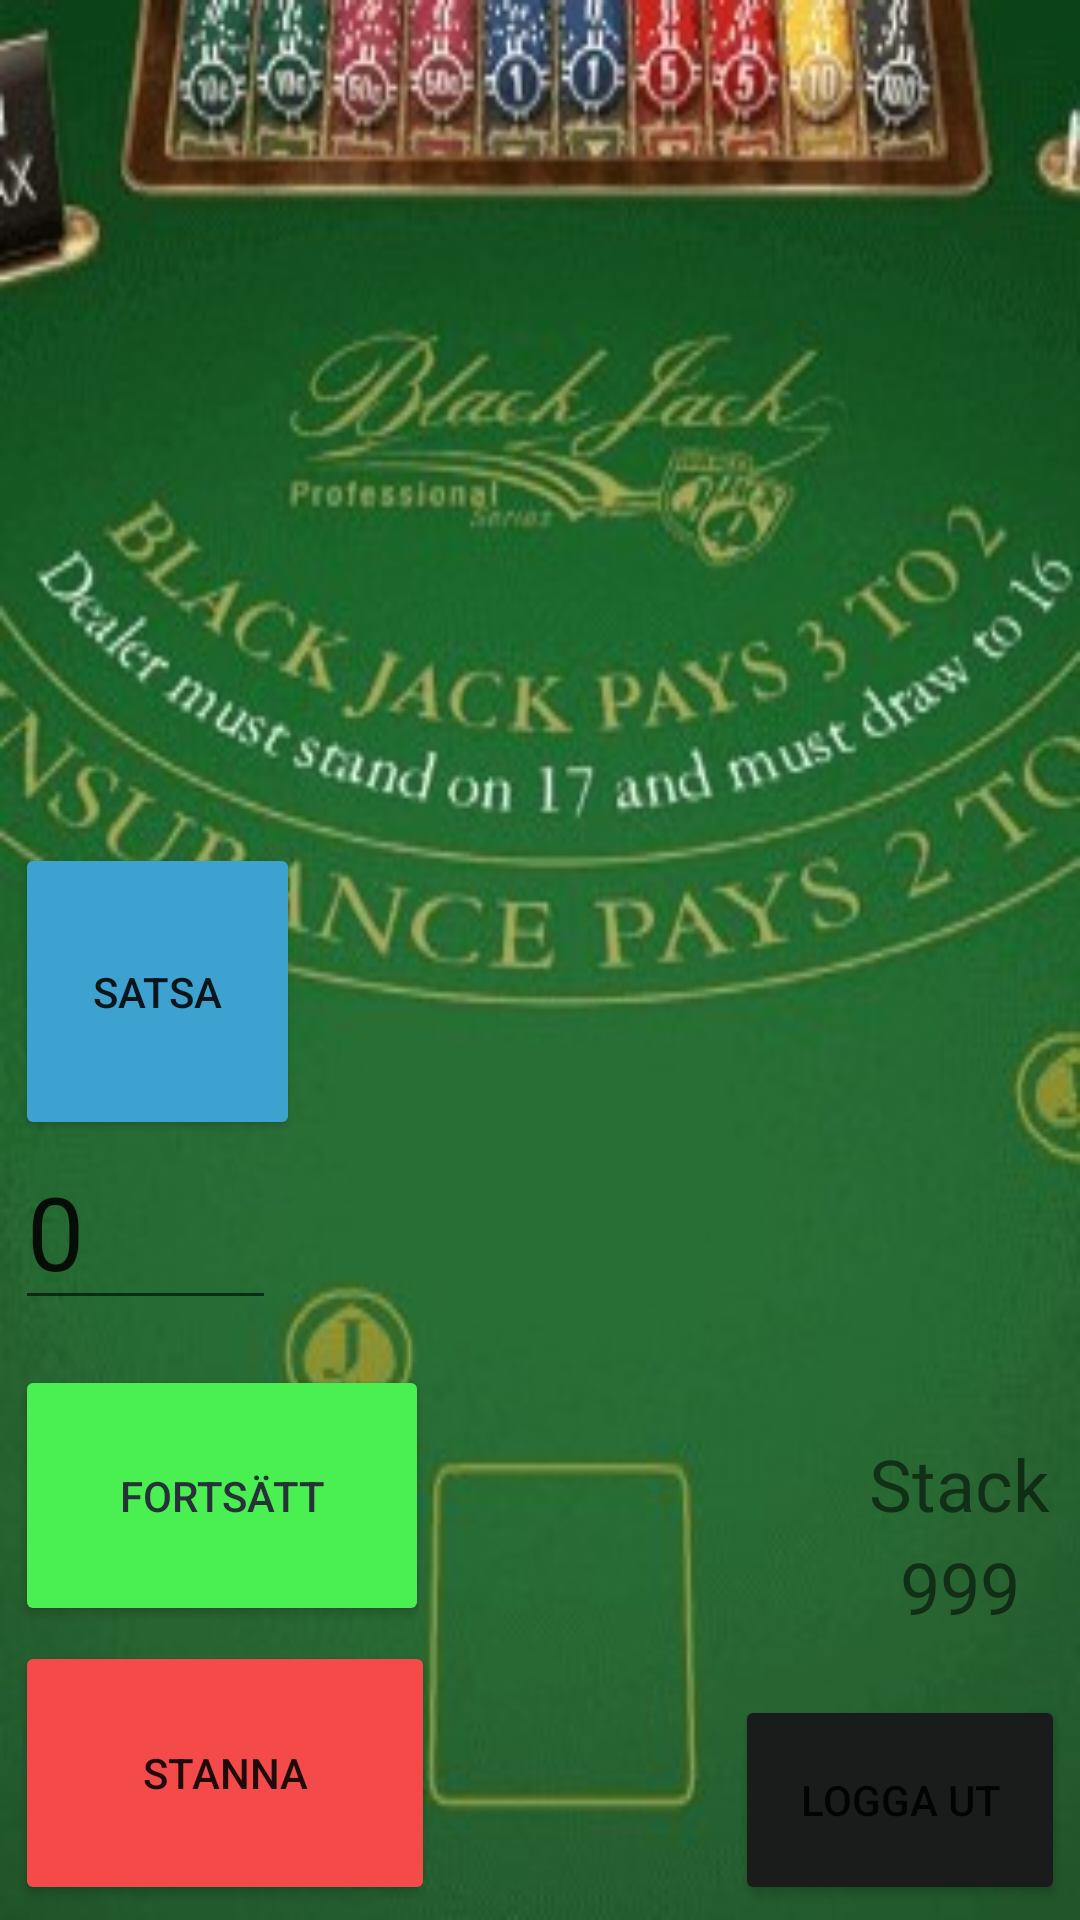

Produce the Android XML layout that renders to this screen, including the resource entries it uses.
<!-- AndroidManifest.xml: application theme Theme.BlackJackAppX -->
<!-- res/layout/activity_main.xml -->
<?xml version="1.0" encoding="utf-8"?>
<androidx.constraintlayout.widget.ConstraintLayout xmlns:android="http://schemas.android.com/apk/res/android"
    xmlns:app="http://schemas.android.com/apk/res-auto"
    xmlns:tools="http://schemas.android.com/tools"
    android:layout_width="match_parent"
    android:layout_height="match_parent"
    android:background="@drawable/mat_3"
    tools:context=".MainActivity">

    <Button
        android:id="@+id/btn_logout"
        android:layout_width="110dp"
        android:layout_height="70dp"
        android:layout_marginEnd="5dp"
        android:layout_marginBottom="5dp"
        android:backgroundTint="#1A1C1C"
        android:text="Logga ut"
        app:layout_constraintBottom_toBottomOf="parent"
        app:layout_constraintEnd_toEndOf="parent" />

    <Button
        android:id="@+id/btn_draw"
        android:layout_width="138dp"
        android:layout_height="87dp"
        android:layout_marginStart="5dp"
        android:layout_marginBottom="5dp"
        android:backgroundTint="#4AEF51"
        android:text="Fortsätt"
        android:textColor="#263238"
        app:layout_constraintBottom_toTopOf="@+id/btn_hold"
        app:layout_constraintStart_toStartOf="parent" />

    <Button
        android:id="@+id/btn_hold"
        android:layout_width="140dp"
        android:layout_height="88dp"
        android:layout_marginStart="5dp"
        android:layout_marginBottom="5dp"
        android:backgroundTint="#F44A4A"
        android:text="Stanna"
        app:layout_constraintBottom_toBottomOf="parent"
        app:layout_constraintStart_toStartOf="parent" />

    <Button
        android:id="@+id/btn_bet"
        android:layout_width="95dp"
        android:layout_height="99dp"
        android:layout_marginStart="5dp"
        android:layout_marginBottom="2dp"
        android:backgroundTint="#3DA2CF"
        android:text="Satsa"
        app:layout_constraintBottom_toTopOf="@+id/et_bet"
        app:layout_constraintStart_toStartOf="parent" />

    <TextView
        android:id="@+id/tv_stack_text"
        android:layout_width="wrap_content"
        android:layout_height="wrap_content"
        android:layout_marginEnd="10dp"
        android:layout_marginBottom="2dp"
        android:text="Stack"
        android:textSize="24sp"
        app:layout_constraintBottom_toTopOf="@+id/tv_stack_size"
        app:layout_constraintEnd_toEndOf="parent" />

    <TextView
        android:id="@+id/tv_stack_size"
        android:layout_width="wrap_content"
        android:layout_height="wrap_content"
        android:layout_marginEnd="20dp"
        android:layout_marginBottom="20dp"
        android:text="999"
        android:textSize="24sp"
        app:layout_constraintBottom_toTopOf="@+id/btn_logout"
        app:layout_constraintEnd_toEndOf="parent" />

    <EditText
        android:id="@+id/et_bet"
        android:layout_width="87dp"
        android:layout_height="58dp"
        android:layout_marginStart="5dp"
        android:layout_marginBottom="15dp"
        android:ems="10"
        android:inputType="textPersonName"
        android:text="0"
        android:textSize="34sp"
        app:layout_constraintBottom_toTopOf="@+id/btn_draw"
        app:layout_constraintStart_toStartOf="parent" />

</androidx.constraintlayout.widget.ConstraintLayout>
<!-- resources referenced by this layout -->
<resources>
  <!-- drawable mat_3: jpg bitmap (drawable, 55247 bytes) -->
  <style name="Theme.BlackJackAppX" parent="Theme.MaterialComponents.DayNight.DarkActionBar">
          
          <item name="colorPrimary">@color/purple_500</item>
          <item name="colorPrimaryVariant">@color/purple_700</item>
          <item name="colorOnPrimary">@color/white</item>
          
          <item name="colorSecondary">@color/teal_200</item>
          <item name="colorSecondaryVariant">@color/teal_700</item>
          <item name="colorOnSecondary">@color/black</item>
          
          <item name="android:statusBarColor" tools:targetApi="l">?attr/colorPrimaryVariant</item>
          
      </style>
  <!-- not gathered from this repository: default colours our renderer supplied (Android Studio template values) -->
  <color name="purple_500">#FF6200EE</color>
  <color name="purple_700">#FF3700B3</color>
  <color name="teal_200">#FF03DAC5</color>
  <color name="teal_700">#FF018786</color>
  <color name="black">#FF000000</color>
  <color name="white">#FFFFFFFF</color>
</resources>
